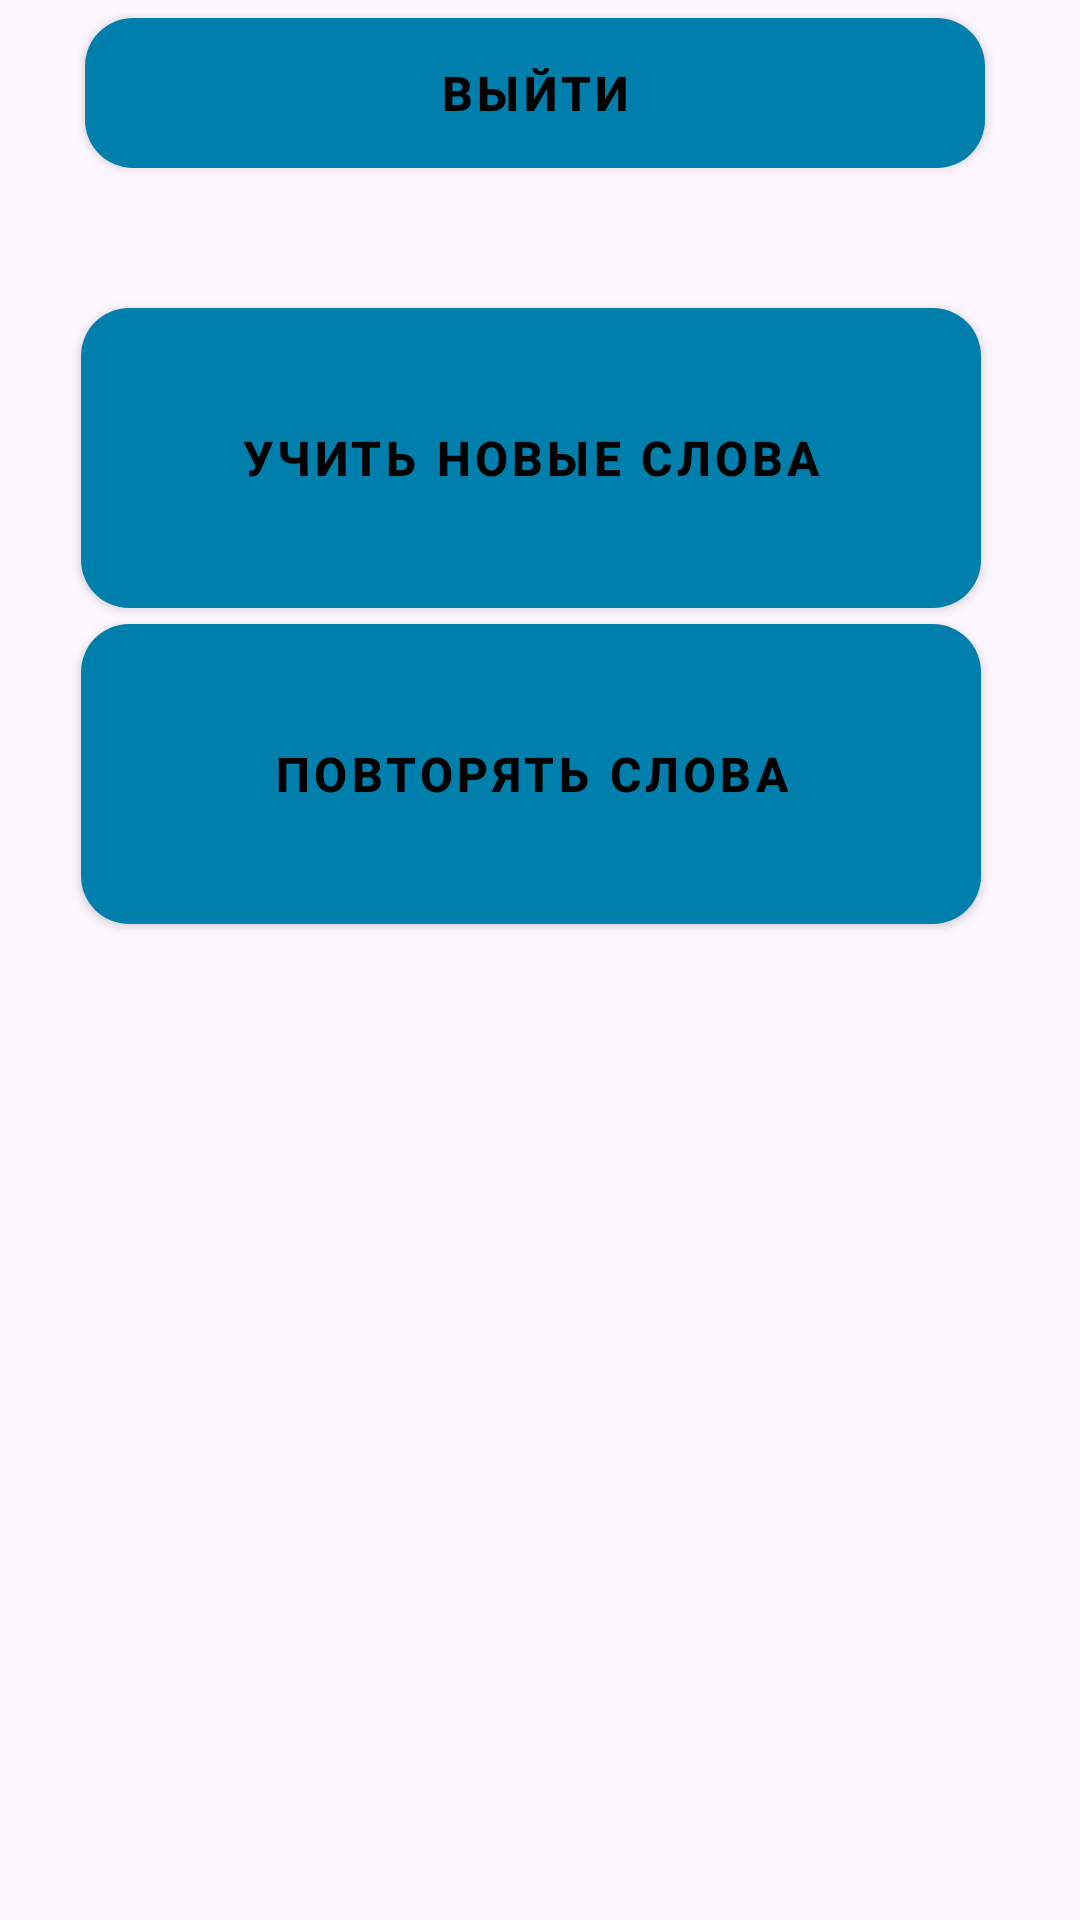

Here is an Android app screen rendered from its layout file. Give the layout XML and the strings, colors and styles it references.
<!-- AndroidManifest.xml: application theme Theme.ForWord -->
<!-- res/layout/activity_main.xml -->
<?xml version="1.0" encoding="utf-8"?>
<androidx.constraintlayout.widget.ConstraintLayout xmlns:android="http://schemas.android.com/apk/res/android"
    xmlns:app="http://schemas.android.com/apk/res-auto"
    xmlns:tools="http://schemas.android.com/tools"
    android:layout_width="match_parent"
    android:layout_height="match_parent"
    tools:context=".MainActivity">


    <com.google.android.material.button.MaterialButton
        style="@style/BlueButtonStyle"
        android:id="@+id/btn_startLearning"
        android:background="@drawable/blue_button_background"
        android:layout_width="300dp"
        android:layout_height="100dp"

        android:text="Учить новые слова"
        app:layout_constraintBottom_toBottomOf="parent"
        app:layout_constraintEnd_toEndOf="parent"
        app:layout_constraintHorizontal_bias="0.45"
        app:layout_constraintStart_toStartOf="parent"
        app:layout_constraintTop_toTopOf="parent"
        app:layout_constraintVertical_bias="0.19" />

    <com.google.android.material.button.MaterialButton
        style="@style/BlueButtonStyle"
        android:id="@+id/btn_startReviewing"
        android:layout_width="300dp"
        android:layout_height="100dp"
        android:text="Повторять слова"
        android:background="@drawable/blue_button_background"

        app:layout_constraintBottom_toBottomOf="parent"
        app:layout_constraintEnd_toEndOf="parent"
        app:layout_constraintHorizontal_bias="0.45"
        app:layout_constraintStart_toStartOf="parent"
        app:layout_constraintTop_toTopOf="parent"
        app:layout_constraintVertical_bias="0.385" />

    <Button
        style="@style/BlueButtonStyle"
        android:id="@+id/btn_exit"
        android:layout_width="300dp"
        android:layout_height="50dp"
        android:background="@drawable/blue_button_background"

        android:text="Выйти"
        app:layout_constraintBottom_toBottomOf="parent"
        app:layout_constraintEnd_toEndOf="parent"
        app:layout_constraintHorizontal_bias="0.474"
        app:layout_constraintStart_toStartOf="parent"
        app:layout_constraintTop_toTopOf="parent"
        app:layout_constraintVertical_bias="0.01" />

    <TextView
        android:id="@+id/tv_win_streak"
        android:textSize="20sp"
        android:textStyle="bold"
        android:layout_width="300dp"
        android:layout_height="50dp"
        app:layout_constraintBottom_toBottomOf="parent"
        app:layout_constraintEnd_toEndOf="parent"
        app:layout_constraintHorizontal_bias="0.462"
        app:layout_constraintStart_toStartOf="parent"
        app:layout_constraintTop_toTopOf="parent"
        app:layout_constraintVertical_bias="0.544" />

    <LinearLayout
        android:id="@+id/row1"
        android:layout_width="match_parent"
        android:layout_height="wrap_content"
        android:layout_marginBottom="16dp"
        android:gravity="center"
        android:orientation="horizontal"
        app:layout_constraintBottom_toBottomOf="parent"
        app:layout_constraintTop_toTopOf="parent"
        app:layout_constraintVertical_bias="0.759"
        tools:layout_editor_absoluteX="0dp" />

    <LinearLayout
        android:id="@+id/row2"
        android:layout_width="match_parent"
        android:layout_height="wrap_content"
        android:gravity="center"
        android:orientation="horizontal"
        app:layout_constraintBottom_toBottomOf="parent"
        app:layout_constraintTop_toTopOf="parent"
        app:layout_constraintVertical_bias="0.841"
        tools:layout_editor_absoluteX="0dp" />
</androidx.constraintlayout.widget.ConstraintLayout>
<!-- resources referenced by this layout -->
<resources>
  <!-- drawable blue_button_background (drawable) -->
  <?xml version="1.0" encoding="utf-8"?>
  <shape xmlns:android="http://schemas.android.com/apk/res/android">
      <solid android:color="@color/blue" />
  
      <corners android:radius="16dp" />
  
      
      <padding
          android:left="10dp"
          android:top="10dp"
          android:right="10dp"
          android:bottom="10dp" />
  </shape>
  <style name="BlueButtonStyle" parent="Widget.MaterialComponents.Button">
          <item name="android:layout_width">fill_parent</item>
          <item name="android:textColor">@color/black</item>
          <item name="android:textSize">16sp</item>
          <item name="android:padding">10dp</item>
          <item name="android:textStyle">bold</item>
          <item name="android:background">@color/blue_Element</item>
          <item name="android:gravity">center</item>
  
      </style>
  <style name="Theme.ForWord" parent="Base.Theme.ForWord" />
  <color name="blue">#FF007FAC</color>
  <color name="black">#FF000000</color>
  <style name="Base.Theme.ForWord" parent="Theme.Material3.DayNight.NoActionBar">
          <item name="colorPrimary">@color/blue</item>
          <item name="colorPrimaryVariant">@color/blue</item>
          
          
      </style>
</resources>
